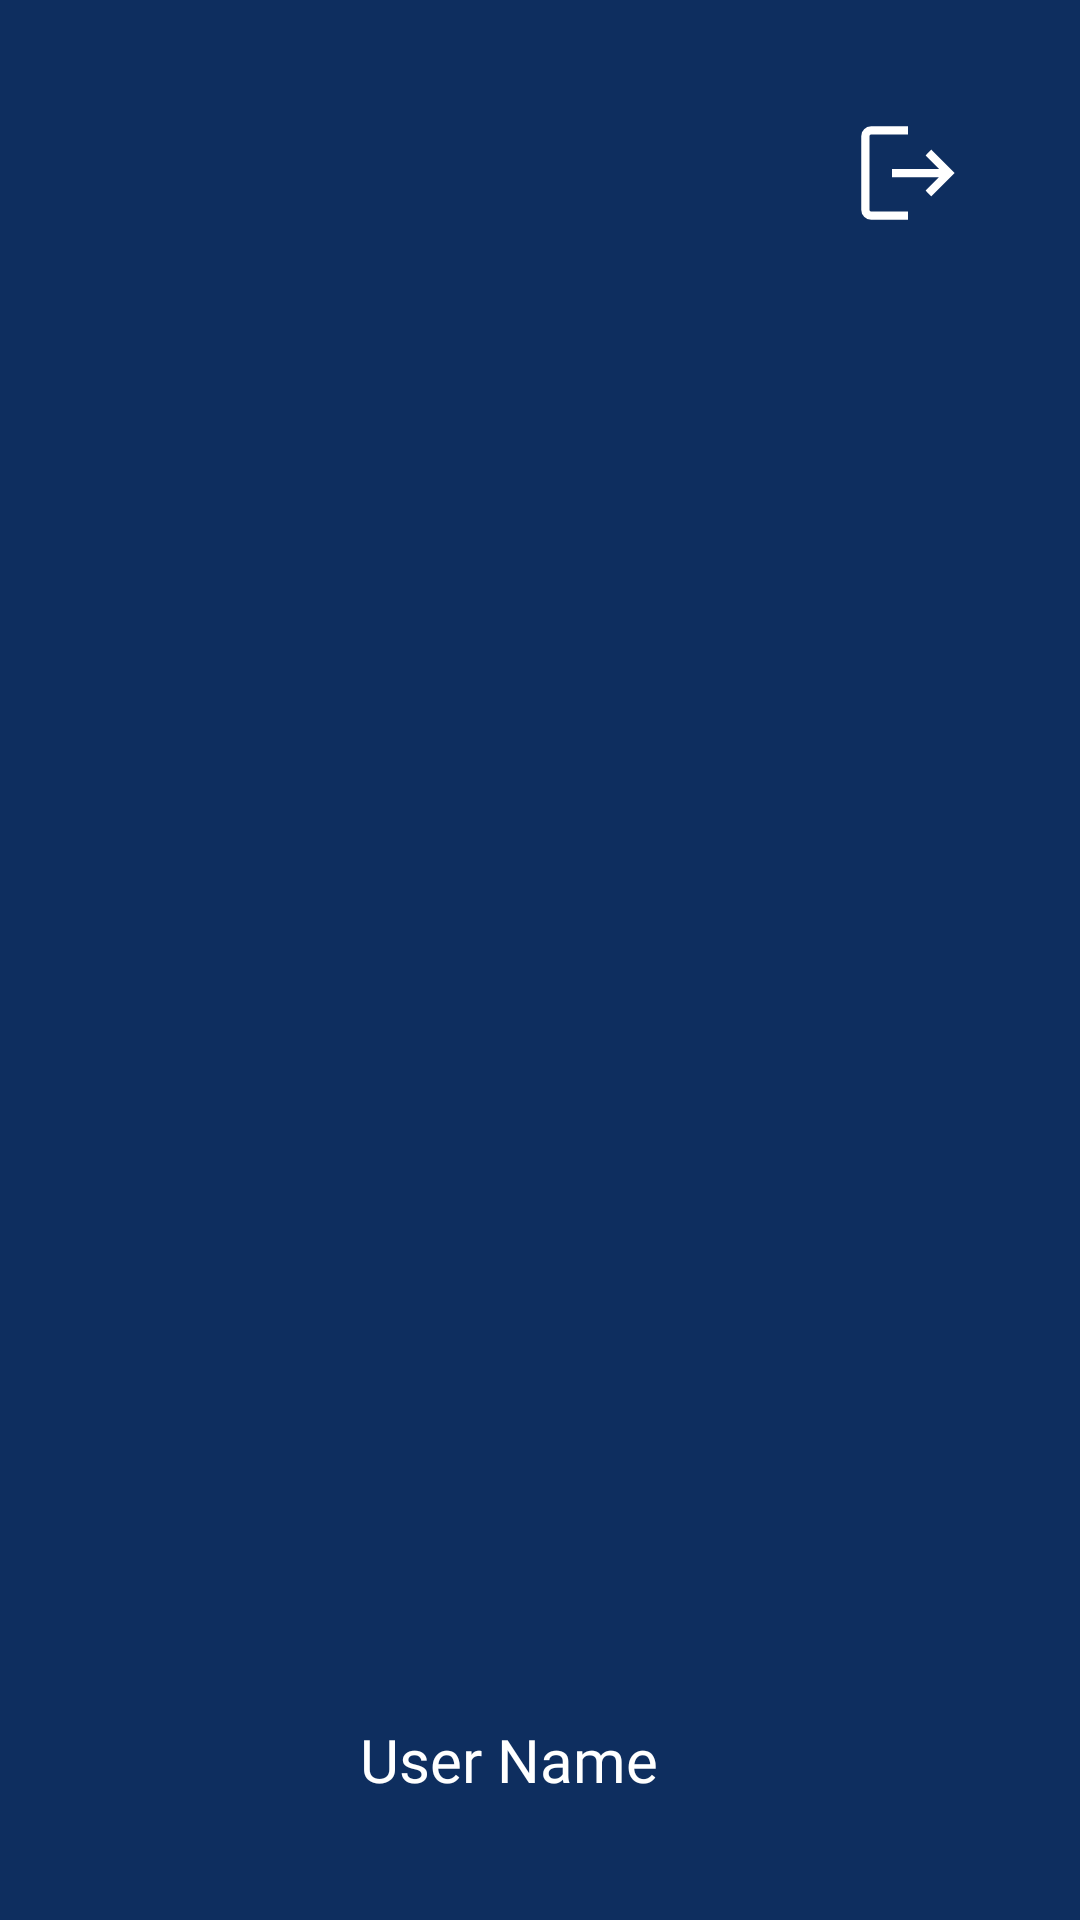

Layout XML and referenced resources for this Android screen:
<!-- AndroidManifest.xml: application theme Theme.GeoSaveApp -->
<!-- res/layout/drawer_header.xml -->
<?xml version="1.0" encoding="utf-8"?>
<RelativeLayout xmlns:android="http://schemas.android.com/apk/res/android"
    xmlns:app="http://schemas.android.com/apk/res-auto"
    android:orientation="vertical"
    android:layout_width="match_parent"
    android:layout_height="180dp"
    android:background="@color/darkblue"
    android:padding="20dp">

    <com.google.android.material.imageview.ShapeableImageView
        android:id="@+id/profilepictureholder"
        android:layout_width="90dp"
        android:layout_height="90dp"
        android:src="@drawable/defaultpfp"
        app:shapeAppearanceOverlay="@style/circular"
        android:layout_alignParentBottom="true"/>

    <TextView
        android:id="@+id/username"
        android:layout_width="match_parent"
        android:layout_height="wrap_content"
        android:fontFamily="@font/inter_bold"
        android:text="User Name"
        android:textColor="#FFFFFF"
        android:layout_alignParentLeft="true"
        android:layout_marginStart="100dp"
        android:layout_marginTop="50dp"
        android:textSize="20sp"
        android:layout_alignParentBottom="true"
        android:layout_marginBottom="20dp"/>

    <ImageButton
        android:id="@+id/logoutbtn"
        android:layout_width="75dp"
        android:layout_height="55dp"
        app:srcCompat="@drawable/logout"
        android:background="@android:color/transparent"
        android:layout_marginTop="10dp"
        android:layout_alignParentRight="true"/>

</RelativeLayout>
<!-- resources referenced by this layout -->
<resources>
  <color name="darkblue">#0E2E5F</color>
  <!-- drawable logout (drawable) -->
  <vector xmlns:android="http://schemas.android.com/apk/res/android"
      android:width="44dp"
      android:height="44dp"
      android:viewportWidth="960"
      android:viewportHeight="960">
    <path
        android:fillColor="#FFFFFF"
        android:pathData="M212.31,820q-30.31,0 -51.31,-21t-21,-51.31v-535.38q0,-30.31 21,-51.31t51.31,-21h268.08L480.39,200L212.31,200q-4.62,0 -8.46,3.85 -3.85,3.85 -3.85,8.46v535.38q0,4.62 3.85,8.46 3.85,3.85 8.46,3.85h268.08v60L212.31,820ZM649.23,650.77 L607.69,607.38 705.08,510L363.85,510v-60h341.23l-97.38,-97.39 41.54,-43.38L820,480 649.23,650.77Z"/>
  </vector>
  <style name="Theme.GeoSaveApp" parent="Base.Theme.GeoSaveApp" />
  <style name="Base.Theme.GeoSaveApp" parent="Theme.MaterialComponents.DayNight.NoActionBar">
          
          <item name="colorPrimary">@color/black</item>
      </style>
  <color name="black">#FF000000</color>
</resources>
